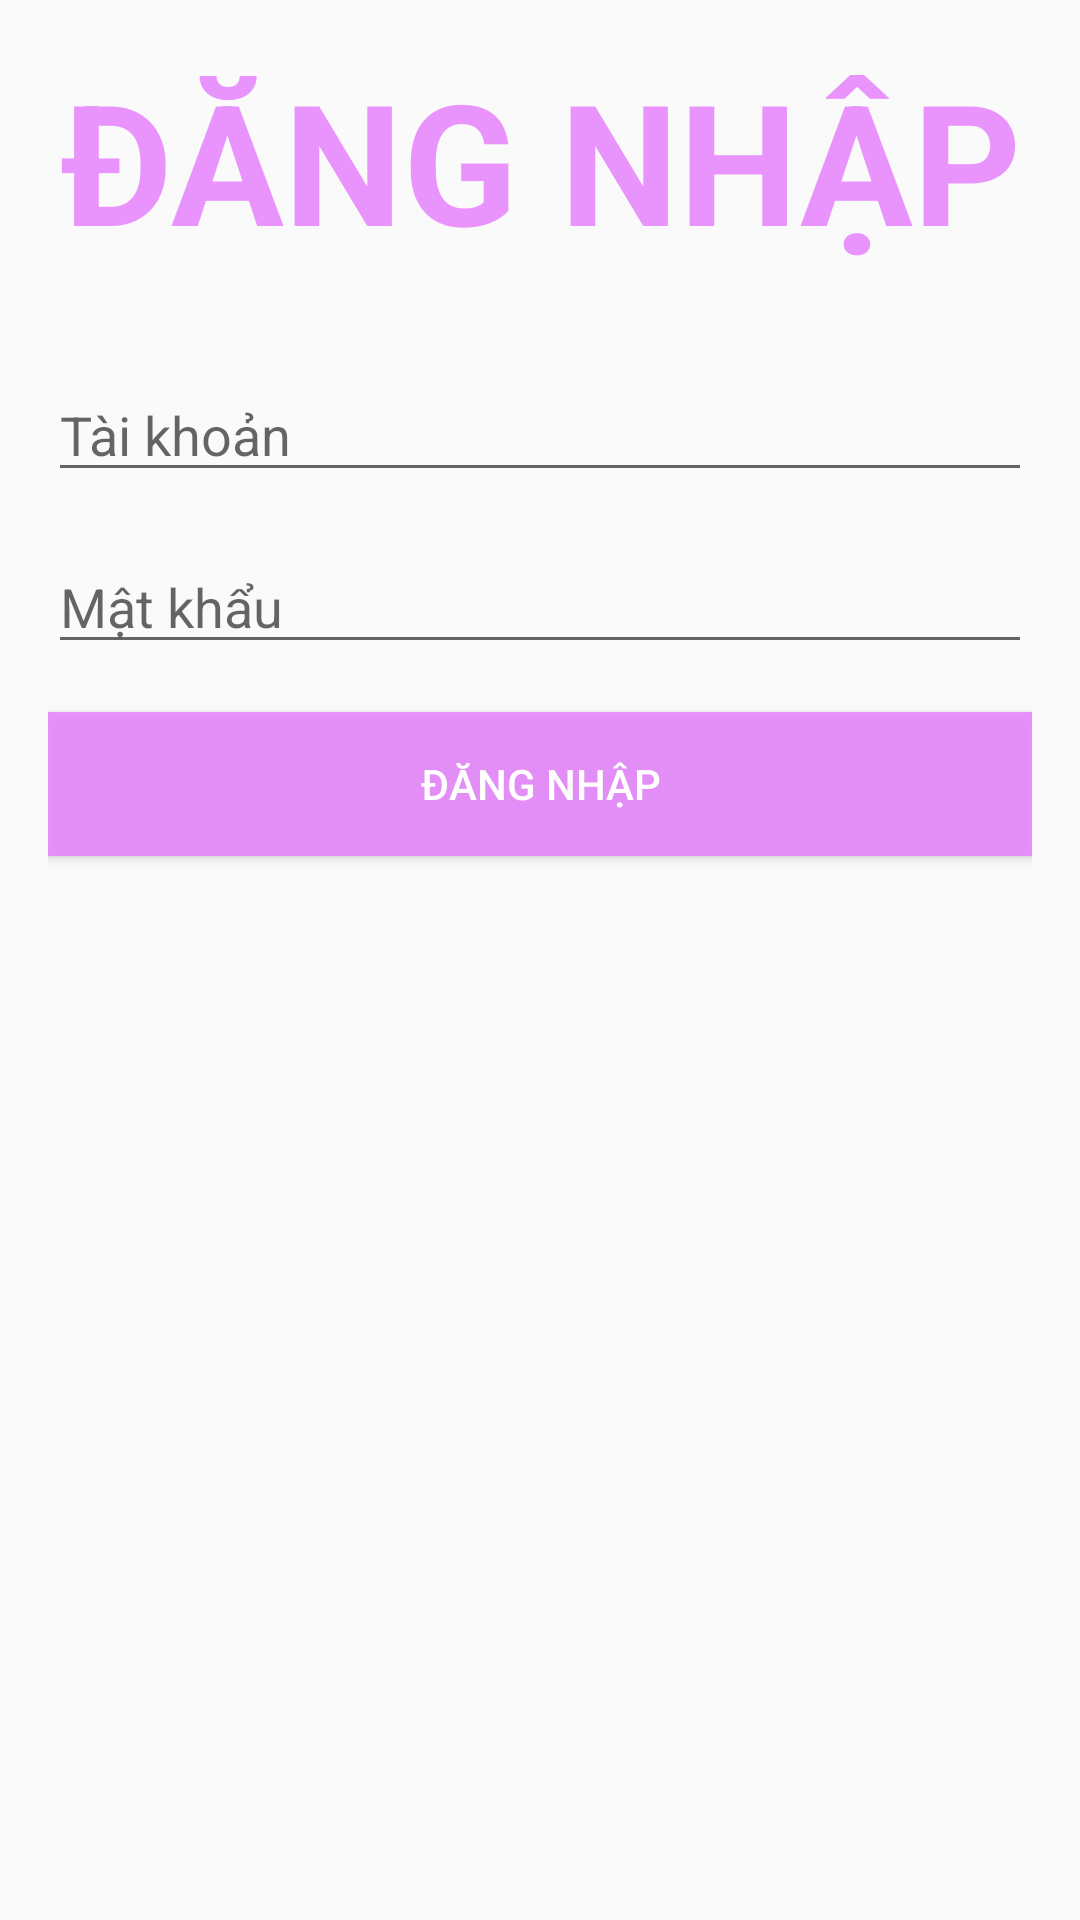

Produce the Android XML layout that renders to this screen, including the resource entries it uses.
<!-- AndroidManifest.xml: application theme Theme.Ass -->
<!-- res/layout/activity_dang_nhap.xml -->
<?xml version="1.0" encoding="utf-8"?>
<LinearLayout xmlns:android="http://schemas.android.com/apk/res/android"
    xmlns:app="http://schemas.android.com/apk/res-auto"
    xmlns:tools="http://schemas.android.com/tools"
    android:layout_width="match_parent"
    android:layout_height="match_parent"
    android:orientation="vertical"
    android:padding="16dp"
    tools:context=".DangNhapActivity">
    <TextView
        android:layout_width="match_parent"
        android:layout_height="wrap_content"
        android:text="ĐĂNG NHẬP"
        android:gravity="center"
        android:textSize="56dp"
        android:textColor="@color/momo"
        android:textStyle="bold"
        />
    <EditText
        android:layout_width="match_parent"
        android:layout_height="wrap_content"
        android:hint="Tài khoản"
        android:id="@+id/edTaiKhoan"
        android:layout_marginTop="32dp"
        />
    <EditText
        android:layout_width="match_parent"
        android:layout_height="wrap_content"
        android:inputType="textPassword"
        android:hint="Mật khẩu"
        android:id="@+id/edMatKhau"
        android:layout_marginTop="16dp"
        />
    <Button
        android:layout_marginTop="16dp"
        android:layout_width="match_parent"
        android:layout_height="wrap_content"
        android:text="đăng nhập"
        android:id="@+id/btnDangNhap"
        android:background="@color/momo"
        android:textColor="@color/white"
        />
</LinearLayout>
<!-- resources referenced by this layout -->
<resources>
  <color name="momo">#E1E686FC</color>
  <color name="white">#FFFFFFFF</color>
  <style name="Theme.Ass" parent="Theme.MaterialComponents.DayNight.NoActionBar.Bridge">
          
          <item name="colorPrimary">@color/purple_500</item>
          <item name="colorPrimaryVariant">@color/purple_700</item>
          <item name="colorOnPrimary">@color/white</item>
          
          <item name="colorSecondary">@color/teal_200</item>
          <item name="colorSecondaryVariant">@color/teal_700</item>
          <item name="colorOnSecondary">@color/black</item>
          
          <item name="android:statusBarColor" tools:targetApi="l">?attr/colorPrimaryVariant</item>
          
      </style>
  <color name="purple_500">#FF6200EE</color>
  <color name="purple_700">#FF3700B3</color>
  <color name="teal_200">#FF03DAC5</color>
  <color name="teal_700">#FF018786</color>
  <color name="black">#FF000000</color>
</resources>
